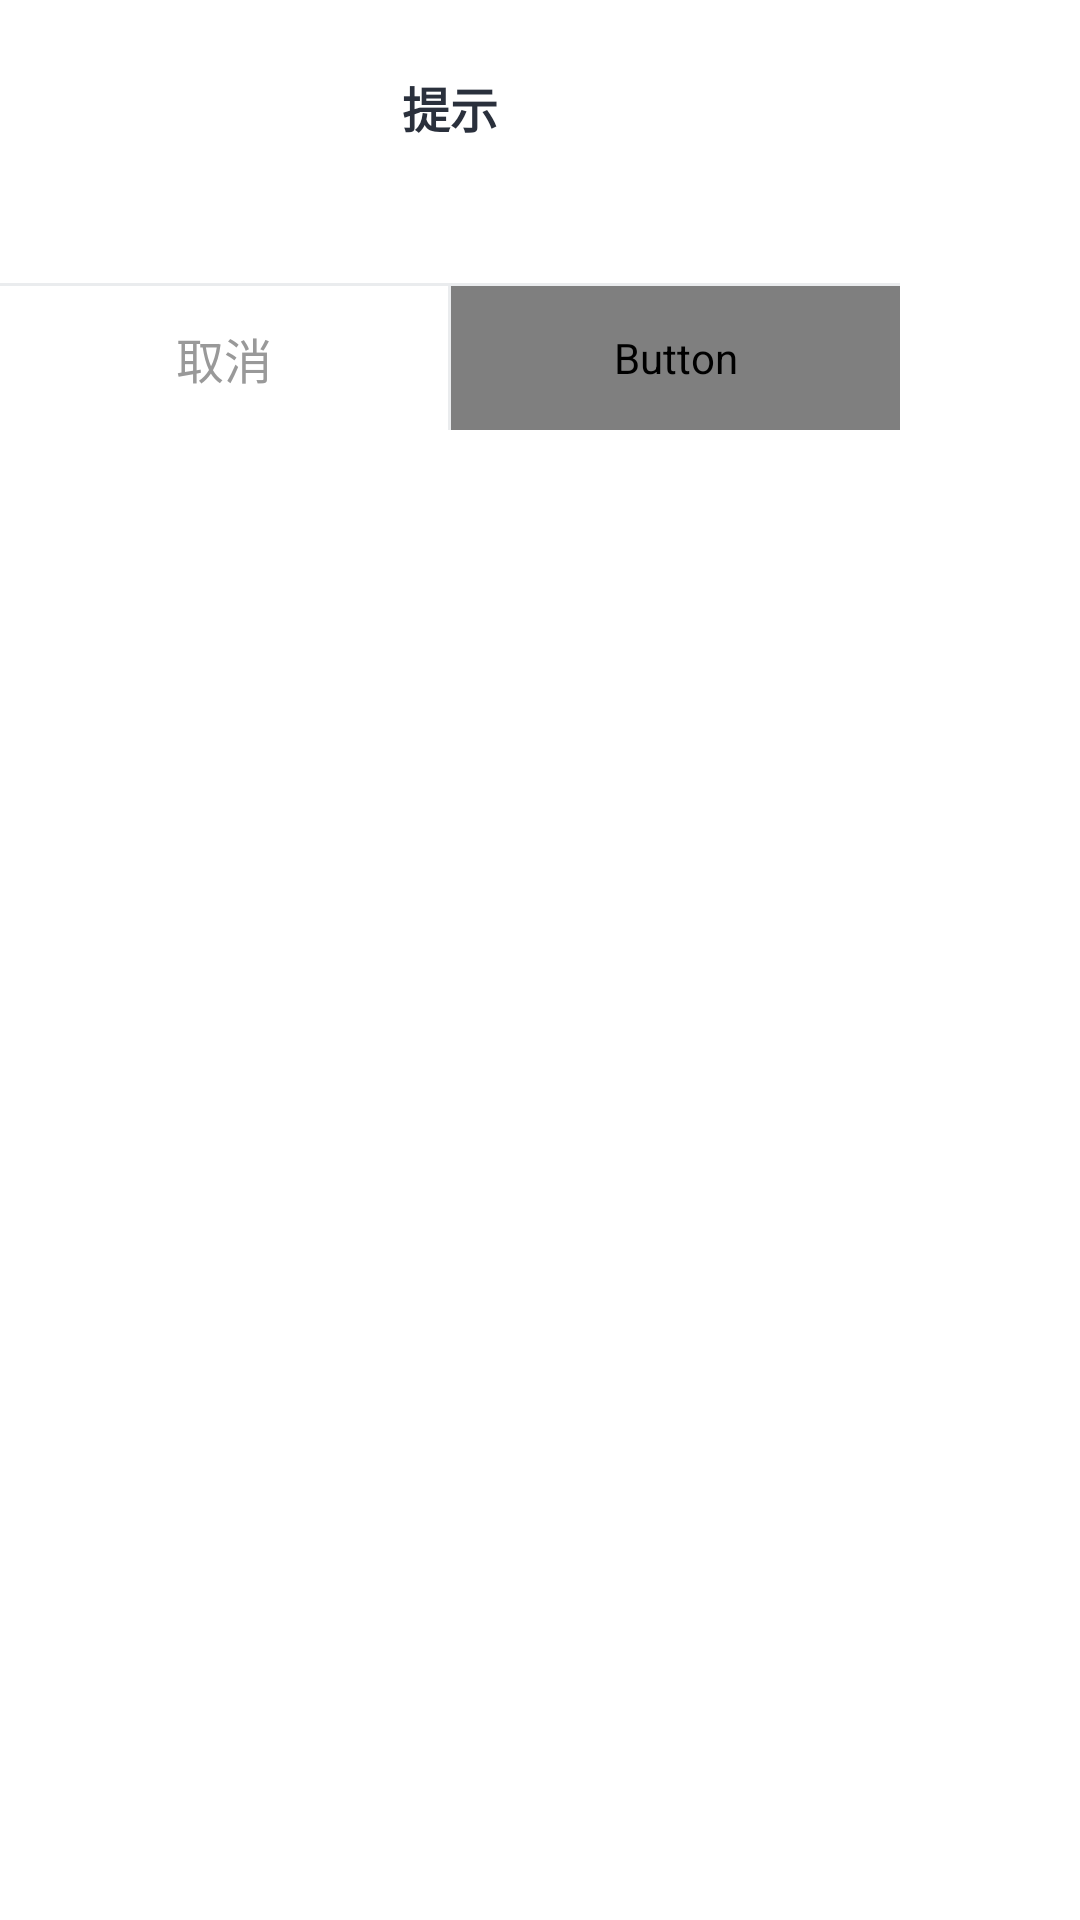

Here is an Android app screen rendered from its layout file. Give the layout XML and the strings, colors and styles it references.
<!-- AndroidManifest.xml: application theme AppTheme -->
<!-- res/layout/dialog_common.xml -->
<?xml version="1.0" encoding="utf-8"?>
<LinearLayout xmlns:android="http://schemas.android.com/apk/res/android"
    xmlns:tools="http://schemas.android.com/tools"
    android:layout_width="wrap_content"
    android:layout_height="wrap_content"
    android:layout_gravity="center"
    android:orientation="vertical">

    <LinearLayout
        android:layout_width="300dp"
        android:layout_height="wrap_content"
        android:background="@drawable/dialog_common_bg"
        android:orientation="vertical">

        <LinearLayout
            android:layout_width="match_parent"
            android:layout_height="wrap_content"
            android:gravity="center_horizontal"
            android:orientation="vertical"
            android:paddingStart="15dp"
            android:paddingEnd="15dp">

            <TextView
                android:id="@+id/tvTitle"
                android:layout_width="wrap_content"
                android:layout_height="wrap_content"
                android:layout_marginTop="24dp"
                android:text="提示"
                android:textColor="#2A303C"
                android:textSize="16dp"
                android:textStyle="bold"
                android:visibility="visible" />

            <TextView
                android:id="@+id/tvMessage"
                android:layout_width="match_parent"
                android:layout_height="wrap_content"
                android:layout_marginTop="14dp"
                android:layout_marginBottom="14dp"
                android:gravity="center"
                android:lineSpacingExtra="2dp"
                android:textColor="#999999"
                android:textSize="14dp"
                android:visibility="visible"
                tools:text="文本内容" />

        </LinearLayout>

        <View
            android:layout_width="match_parent"
            android:layout_height="1dp"
            android:background="#EAECEE" />

        <Button
            android:id="@+id/btnOneYes"
            android:layout_width="match_parent"
            android:layout_height="48dp"
            android:background="@null"
            android:text="确认"
            android:textColor="@color/theme_color"
            android:textSize="16dp"
            android:visibility="gone" />


        <LinearLayout
            android:id="@+id/llTwo"
            android:layout_width="match_parent"
            android:layout_height="48dp"
            android:orientation="horizontal">

            <Button
                android:id="@+id/btnNo"
                android:layout_width="0dp"
                android:layout_height="match_parent"
                android:layout_weight="1"
                android:background="@null"
                android:text="取消"
                android:textColor="#999999"
                android:textSize="16dp" />

            <View
                android:layout_width="1dp"
                android:layout_height="match_parent"
                android:background="#EAECEE" />

            <Button
                android:id="@+id/btnYes"
                android:layout_width="0dp"
                android:layout_height="match_parent"
                android:layout_weight="1"
                android:background="@null"
                android:text="确认"
                android:textColor="@color/theme_color"
                android:textSize="16dp" />

        </LinearLayout>

    </LinearLayout>

</LinearLayout>
<!-- resources referenced by this layout -->
<resources>
  <style name="AppTheme" parent="Theme.AppCompat.Light.NoActionBar">
          <item name="colorPrimary">@color/colorPrimary</item>
          <item name="colorPrimaryDark">@color/colorPrimaryDark</item>
          <item name="colorAccent">@color/colorAccent</item>
          <item name="android:windowBackground">@color/windowBackground</item>
  
          <item name="textAllCaps">false</item>
          <item name="android:windowAnimationStyle">@style/TranAnimation</item>
          <item name="icon_color">@color/light_teal_icon_color</item>
  
          
          <item name="tabBackground">@color/colorAccent</item>
          <item name="tabTextColor">#80ffffff</item>
          <item name="tabSelectedTextColor">@color/white</item>
      </style>
  <style name="TranAnimation" parent="@android:style/Animation.Activity">
          <item name="android:activityOpenEnterAnimation">@anim/in_from_right</item>
          <item name="android:activityOpenExitAnimation">@anim/out_to_left</item>
          <item name="android:activityCloseEnterAnimation">@anim/in_from_left</item>
          <item name="android:activityCloseExitAnimation">@anim/out_to_right</item>
      </style>
  <!-- not gathered from this repository: default colours our renderer supplied (Android Studio template values) -->
  <color name="white">#FFFFFFFF</color>
  <color name="colorPrimary">#FF6200EE</color>
  <color name="colorPrimaryDark">#FF3700B3</color>
  <color name="colorAccent">#FF03DAC5</color>
</resources>
